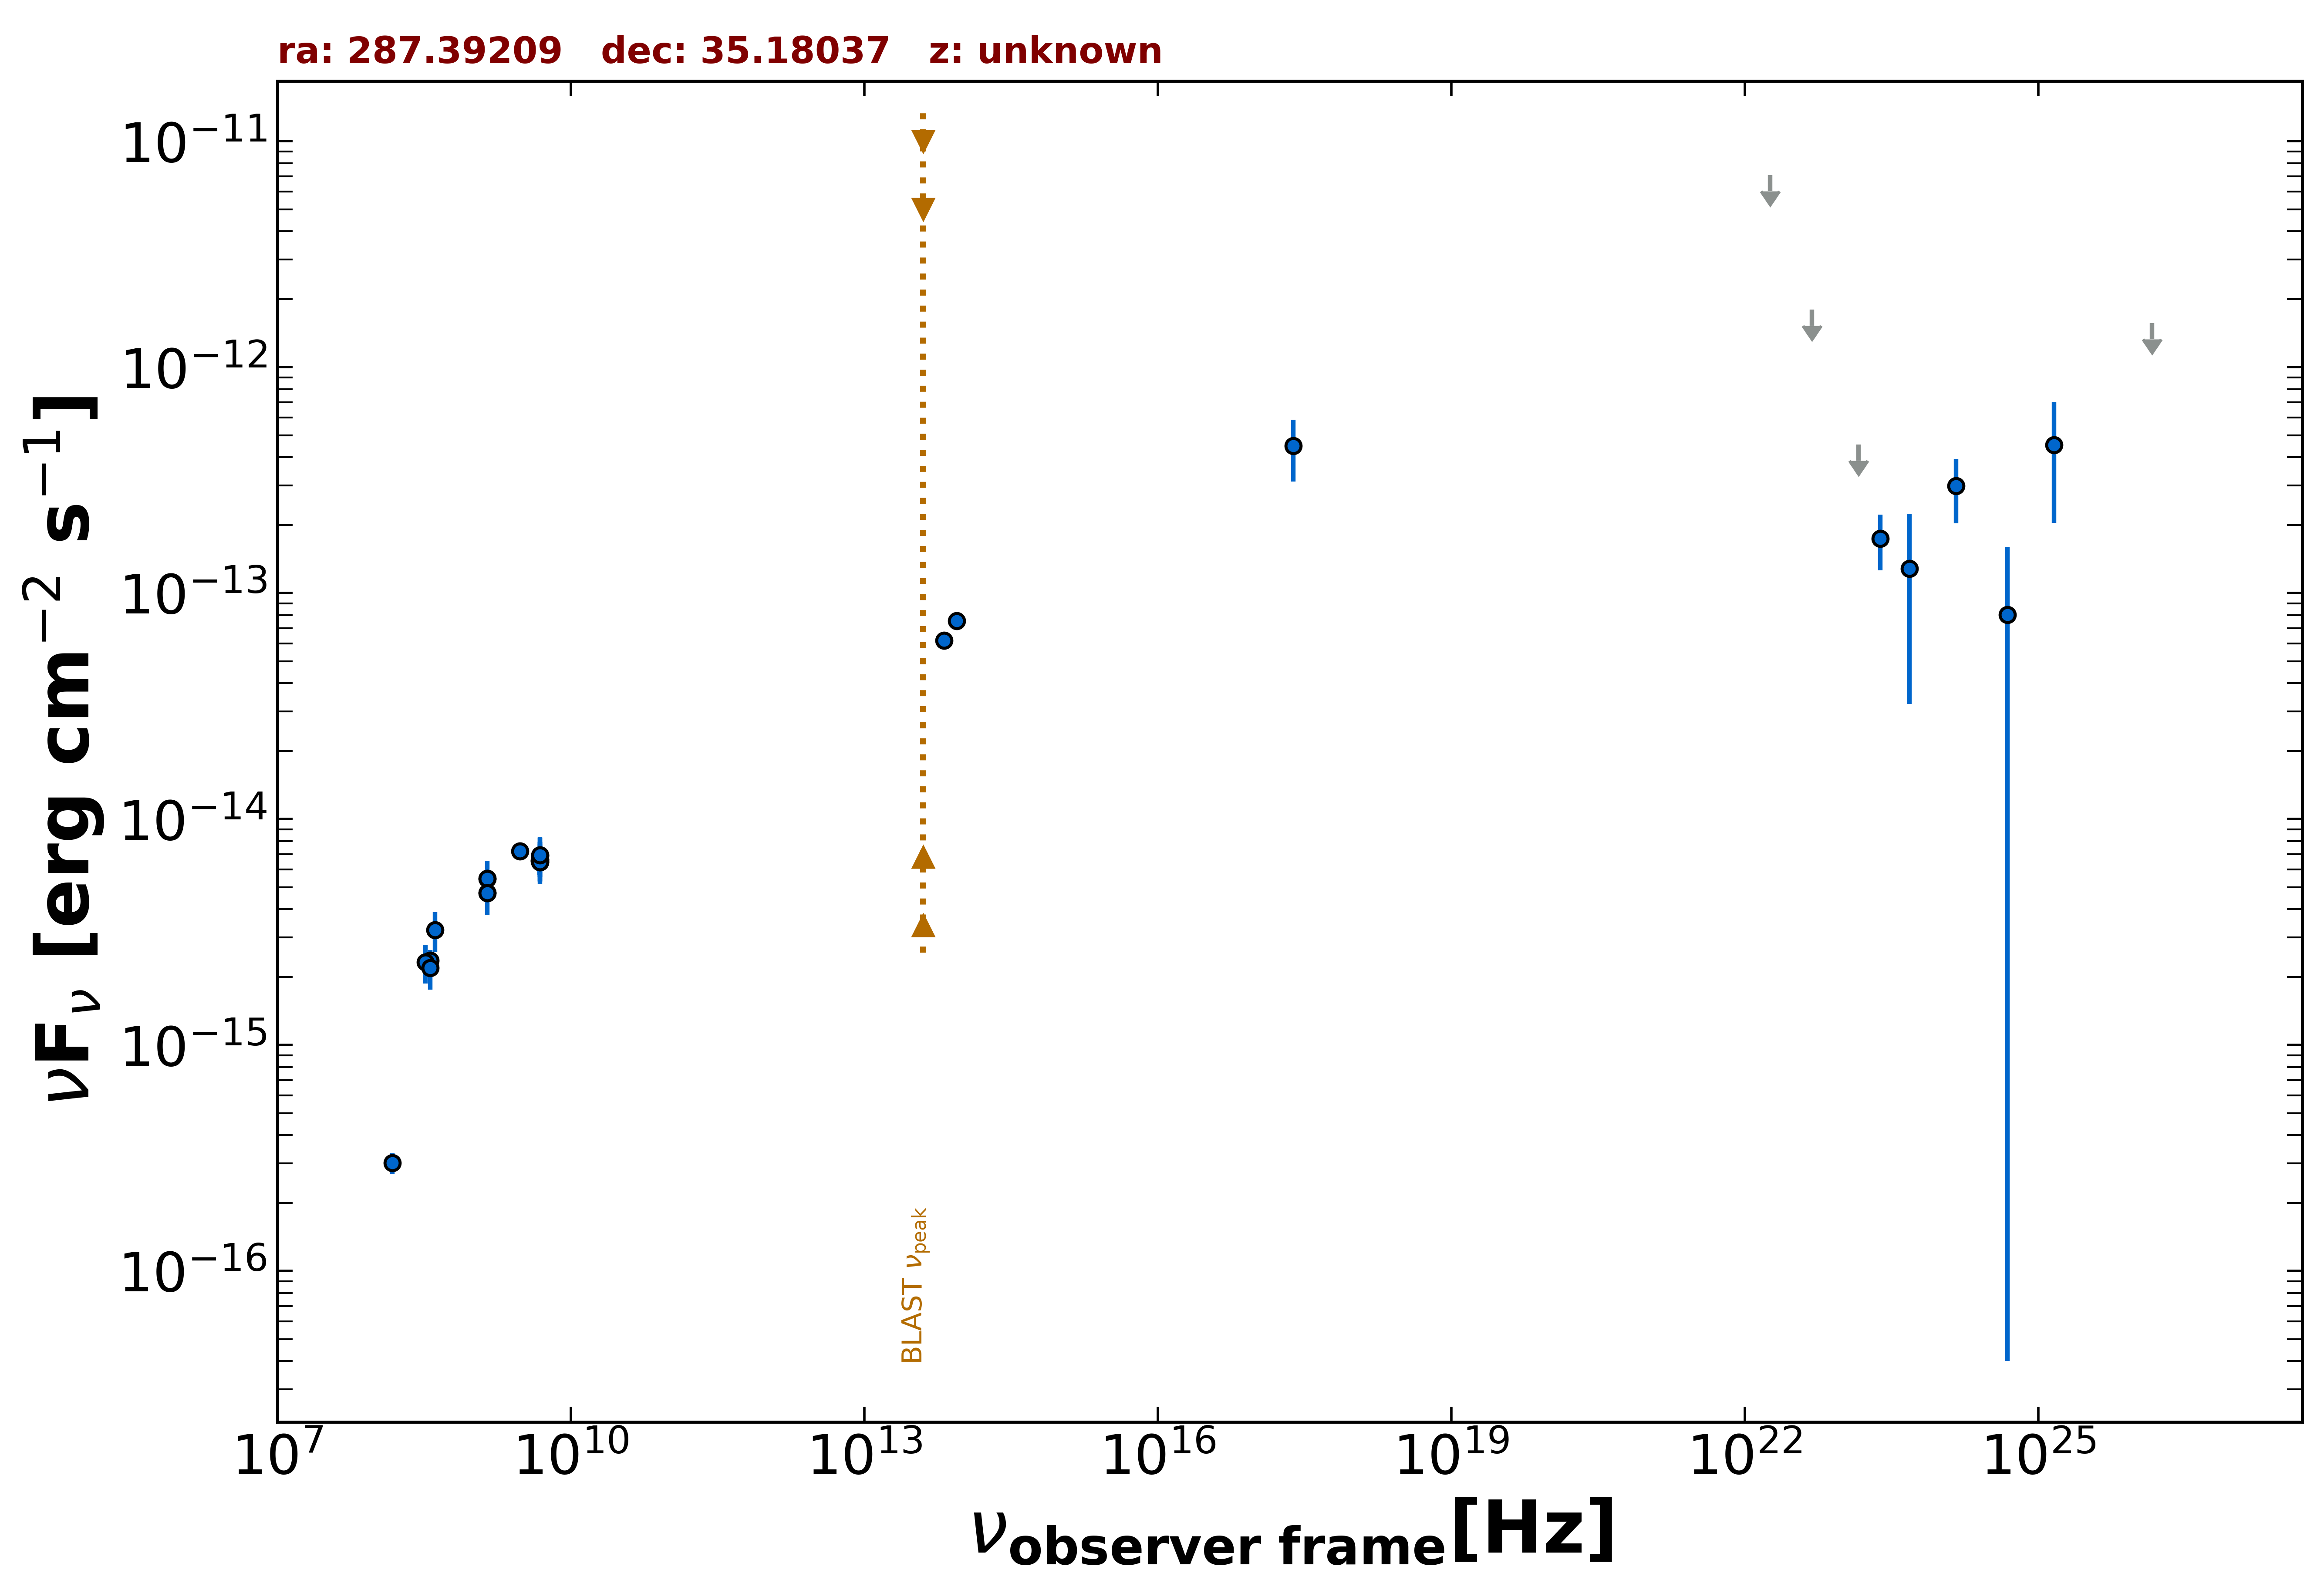

The file beside this chart, header and first rows:
freq., flux, err_flux, MJD_start, MJD_end, flag, catalog, reference
1.400e+09, 5.454e-15, 1.635e-16, 55000, 55000, , NVSS, Condon et al. 1998  AJ  115  1693
3.000e+09, 7.203e-15, 6.150e-17, 55000, 55000, , VLASSQL, Gordon et al. 2021  ApJS  255  30
2.418e+17, 4.489e-13, 1.365e-13, 55000, 55000, , RASS, Boller et al. 2016  A&A  103  1
1.500e+08, 3.006e-16, 3.090e-17, 55000, 55000, , TGSS150, Intema et al. 2017  A&A  598  A781
4.800e+09, 6.576e-15, 5.760e-16, 55000, 55000, , GB6, Gregory et al. 1996  ApJS  103  427
4.800e+09, 6.528e-15, 8.640e-16, 55000, 55000, , GB87, Gregory et al. 1992  VizieR  VIII/14/j20…
4.850e+09, 6.450e-15, 0.000e+00, 55000, 55000, , NORTH20, White and Becker  1992  ApJS  79  331
1.400e+09, 4.704e-15, 0.000e+00, 55000, 55000, , NORTH20, White and Becker  1992  ApJS  79  331
3.650e+08, 2.373e-15, 0.000e+00, 55000, 55000, , NORTH20, White and Becker  1992  ApJS  79  331
8.817e+13, 7.552e-14, 1.760e-15, 55000, 55000, , UNWISE, Schlafly et al. 2019  ApJS  240  30
6.517e+13, 6.168e-14, 2.450e-15, 55000, 55000, , UNWISE, Schlafly et al. 2019  ApJS  240  30
2.418e+23, 1.746e-13, 4.825e-14, 55000, 55000, , 4FGL-DR3, The Fermi-LAT Collaboration 2022  arXiv:…
1.813e+22, 7.084e-12, 0.000e+00, 55000, 55000, UL, 4FGL-DR3, The Fermi-LAT Collaboration 2022  arXiv:…
4.835e+22, 1.798e-12, 0.000e+00, 55000, 55000, UL, 4FGL-DR3, The Fermi-LAT Collaboration 2022  arXiv:…
1.451e+23, 4.548e-13, 0.000e+00, 55000, 55000, UL, 4FGL-DR3, The Fermi-LAT Collaboration 2022  arXiv:…
4.835e+23, 1.284e-13, 9.607e-14, 55000, 55000, , 4FGL-DR3, The Fermi-LAT Collaboration 2022  arXiv:…
1.451e+24, 2.982e-13, 9.440e-14, 55000, 55000, , 4FGL-DR3, The Fermi-LAT Collaboration 2022  arXiv:…
4.835e+24, 8.025e-14, 8.021e-14, 55000, 55000, , 4FGL-DR3, The Fermi-LAT Collaboration 2022  arXiv:…
1.451e+25, 4.537e-13, 2.487e-13, 55000, 55000, , 4FGL-DR3, The Fermi-LAT Collaboration 2022  arXiv:…
1.451e+26, 1.569e-12, 0.000e+00, 55000, 55000, UL, 4FGL-DR3, The Fermi-LAT Collaboration 2022  arXiv:…
4.850e+09, 6.887e-15, 1.358e-15, 55000, 55000, , SPECFINDV3, Stein et al.  2021  A&A  655  A17
4.080e+08, 3.231e-15, 6.525e-16, 55000, 55000, , SPECFINDV3, Stein et al.  2021  A&A  655  A17
4.850e+09, 6.596e-15, 1.310e-15, 55000, 55000, , SPECFINDV3, Stein et al.  2021  A&A  655  A17
3.250e+08, 2.330e-15, 4.550e-16, 55000, 55000, , SPECFINDV3, Stein et al.  2021  A&A  655  A17
4.850e+09, 6.645e-15, 1.309e-15, 55000, 55000, , SPECFINDV3, Stein et al.  2021  A&A  655  A17
4.850e+09, 6.451e-15, 1.310e-15, 55000, 55000, , SPECFINDV3, Stein et al.  2021  A&A  655  A17
1.400e+09, 5.460e-15, 1.092e-15, 55000, 55000, , SPECFINDV3, Stein et al.  2021  A&A  655  A17
1.400e+09, 4.704e-15, 9.380e-16, 55000, 55000, , SPECFINDV3, Stein et al.  2021  A&A  655  A17
3.650e+08, 2.201e-15, 4.380e-16, 55000, 55000, , SPECFINDV3, Stein et al.  2021  A&A  655  A17
4.850e+09, 6.935e-15, 1.407e-15, 55000, 55000, , SPECFINDV3, Stein et al.  2021  A&A  655  A17
